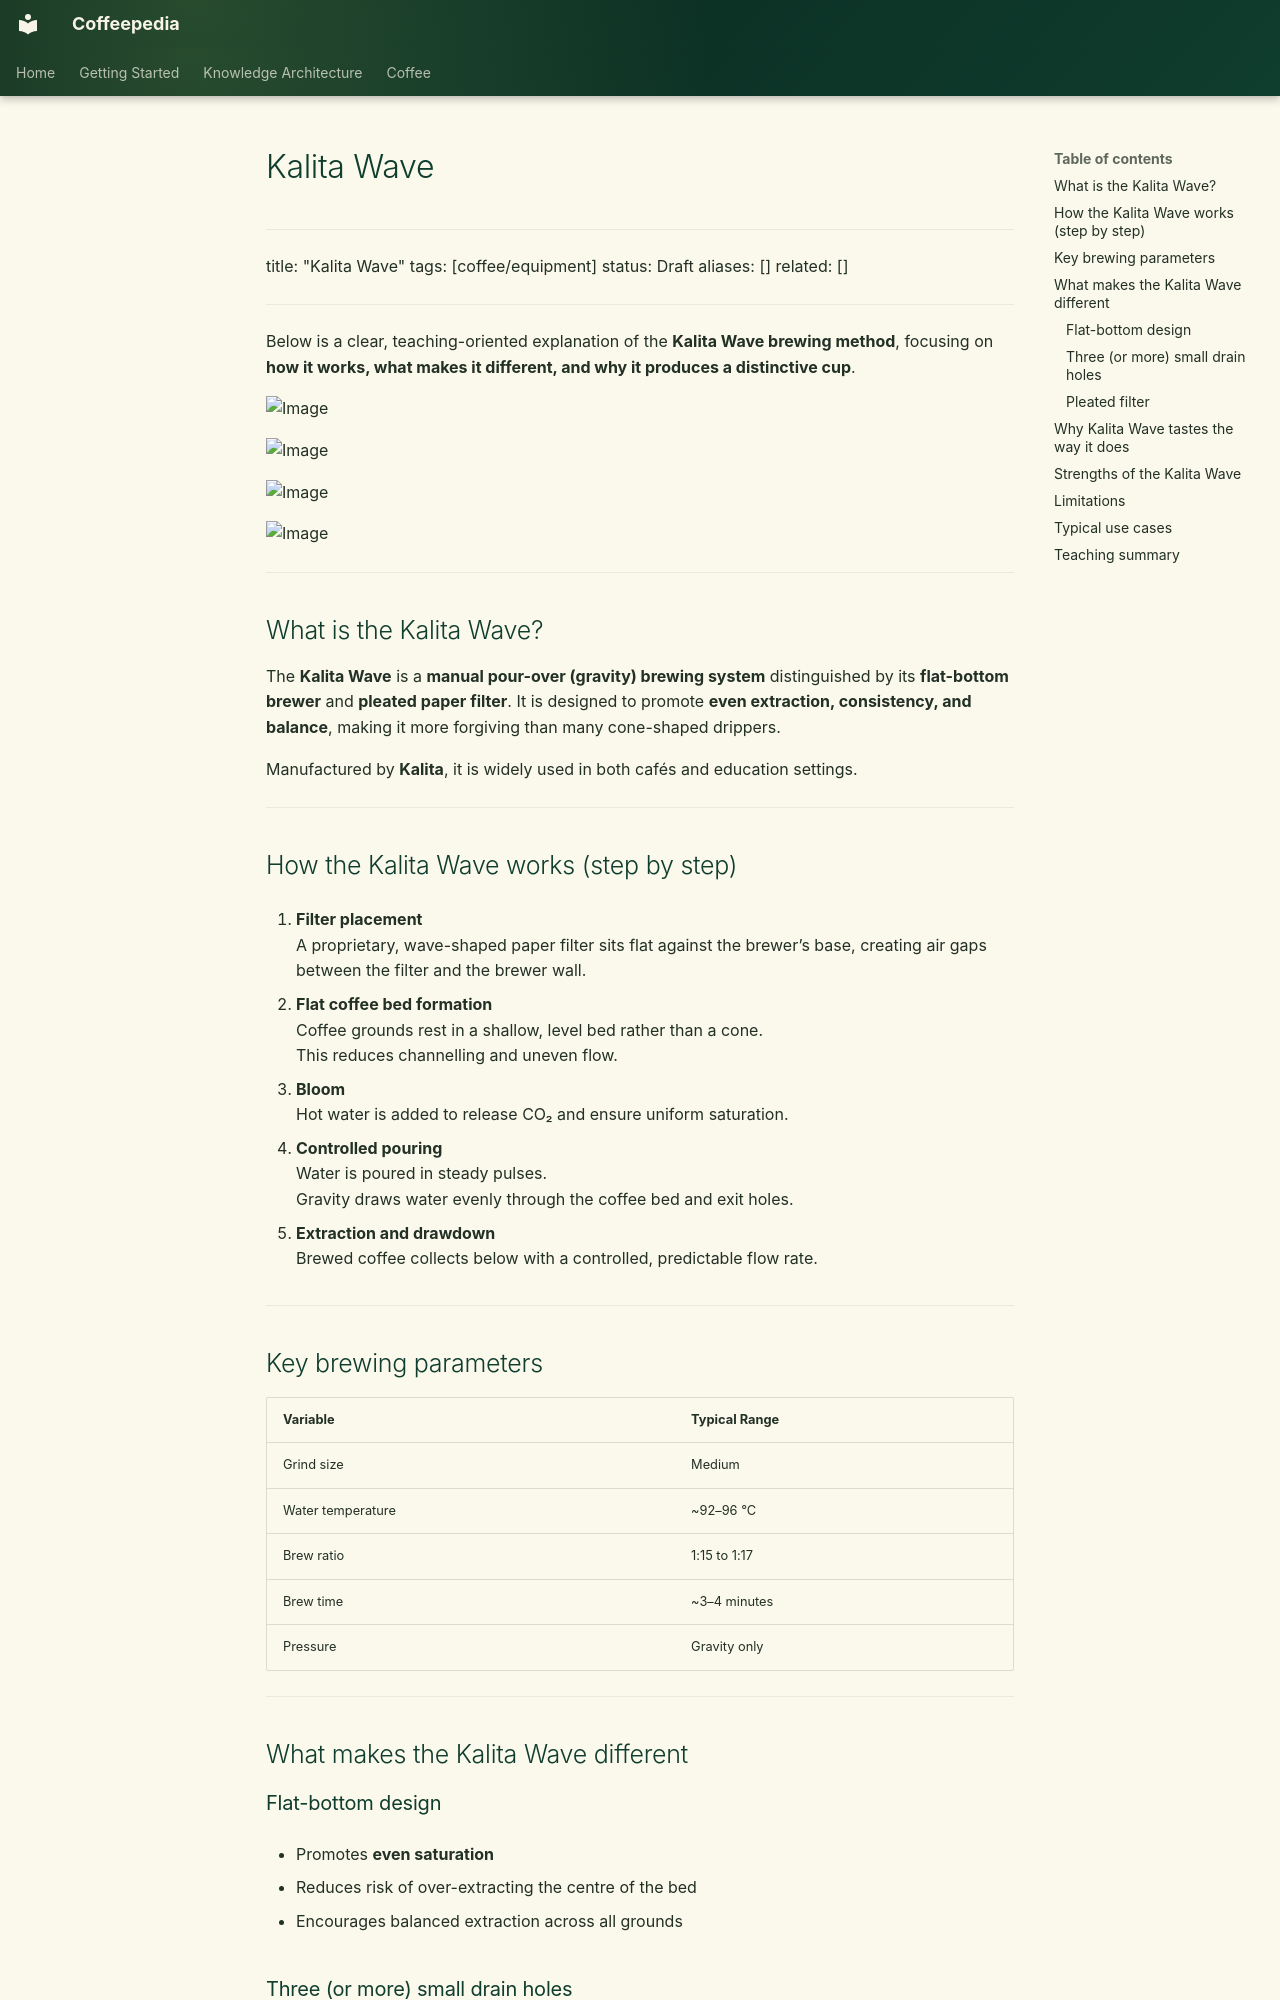

repository: Vauldt/all-about-coffee · page: coffee/coffee-equipment/kalita-wave/index.html · generator: mkdocs

# Kalita Wave

---
title: "Kalita Wave"
tags: [coffee/equipment]
status: Draft
aliases: []
related: []
---


Below is a clear, teaching-oriented explanation of the **Kalita Wave brewing method**, focusing on **how it works, what makes it different, and why it produces a distinctive cup**.

![Image](https://d23hgm0tds3lcv.cloudfront.net/wp-content/uploads/2022/11/Kalita-Wave-Brew-Guide_Vertical-WEB-05-940x1175-1-819x1024-2.jpeg?utm_source=chatgpt.com)

![Image](https://cdn11.bigcommerce.com/s-6h7ychjk4/content/pc-blog-2017-flat-bottom-drippers-3.jpg?utm_source=chatgpt.com)

![Image](https://m.media-amazon.com/images/I/717cd1fr6QL.jpg?utm_source=chatgpt.com)

![Image](https://m.media-amazon.com/images/I/61CeKZtgWgL.jpg?utm_source=chatgpt.com)

---

## What is the Kalita Wave?

The **Kalita Wave** is a **manual pour-over (gravity) brewing system** distinguished by its **flat-bottom brewer** and **pleated paper filter**. It is designed to promote **even extraction, consistency, and balance**, making it more forgiving than many cone-shaped drippers.

Manufactured by **Kalita**, it is widely used in both cafés and education settings.

---

## How the Kalita Wave works (step by step)

1. **Filter placement**  
    A proprietary, wave-shaped paper filter sits flat against the brewer’s base, creating air gaps between the filter and the brewer wall.
    
2. **Flat coffee bed formation**  
    Coffee grounds rest in a shallow, level bed rather than a cone.  
    This reduces channelling and uneven flow.
    
3. **Bloom**  
    Hot water is added to release CO₂ and ensure uniform saturation.
    
4. **Controlled pouring**  
    Water is poured in steady pulses.  
    Gravity draws water evenly through the coffee bed and exit holes.
    
5. **Extraction and drawdown**  
    Brewed coffee collects below with a controlled, predictable flow rate.
    

---

## Key brewing parameters

|Variable|Typical Range|
|---|---|
|Grind size|Medium|
|Water temperature|~92–96 °C|
|Brew ratio|1:15 to 1:17|
|Brew time|~3–4 minutes|
|Pressure|Gravity only|

---
